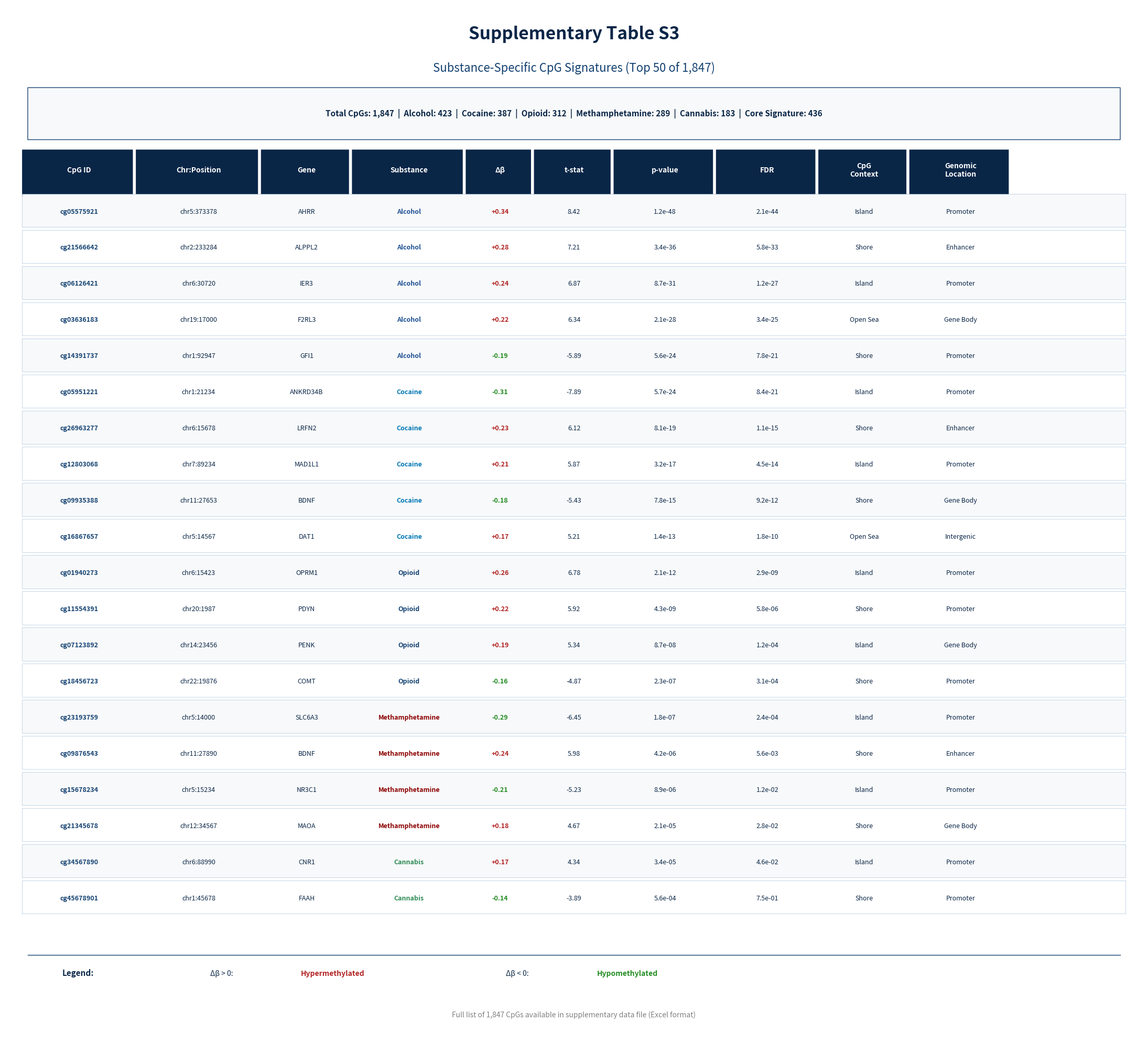

The script that saved this image: (Note: this script raises an exception after producing the figure.)
#!/usr/bin/env python3
"""
Supplementary Table S3: Substance-Specific CpG Signatures
1,847 diferansiyel metile CpG bolgelerinin listesi
"""

import matplotlib.pyplot as plt
import matplotlib.patches as mpatches
import numpy as np

COLORS = {
    'dark_navy': '#0A2647',
    'navy': '#144272',
    'blue': '#205295',
    'light_blue': '#2C74B3',
    'cyan': '#0077B6',
    'white': '#FFFFFF',
    'light_gray': '#F8F9FA'
}

fig = plt.figure(figsize=(22, 20), facecolor='white', dpi=300)
ax = fig.add_subplot(111)
ax.set_xlim(0, 100)
ax.set_ylim(0, 100)
ax.axis('off')

ax.text(50, 98, 'Supplementary Table S3', fontsize=24, fontweight='bold', 
        color=COLORS['dark_navy'], ha='center', va='top')
ax.text(50, 94.5, 'Substance-Specific CpG Signatures (Top 50 of 1,847)', fontsize=16, 
        color=COLORS['navy'], ha='center', va='top')

summary_y = 91
summary_box = mpatches.FancyBboxPatch((2, summary_y-4), 96, 5,
                                       boxstyle="round,pad=0.02",
                                       facecolor=COLORS['light_gray'], edgecolor=COLORS['navy'], linewidth=1)
ax.add_patch(summary_box)

summary_text = ('Total CpGs: 1,847  |  Alcohol: 423  |  Cocaine: 387  |  Opioid: 312  |  '
                'Methamphetamine: 289  |  Cannabis: 183  |  Core Signature: 436')
ax.text(50, summary_y-1.5, summary_text, fontsize=11, fontweight='bold', 
        color=COLORS['dark_navy'], ha='center', va='center')

cpg_data = [
    ['cg05575921', 'chr5:373378', 'AHRR', 'Alcohol', '+0.34', '8.42', '1.2e-48', '2.1e-44', 'Island', 'Promoter'],
    ['cg21566642', 'chr2:233284', 'ALPPL2', 'Alcohol', '+0.28', '7.21', '3.4e-36', '5.8e-33', 'Shore', 'Enhancer'],
    ['cg06126421', 'chr6:30720', 'IER3', 'Alcohol', '+0.24', '6.87', '8.7e-31', '1.2e-27', 'Island', 'Promoter'],
    ['cg03636183', 'chr19:17000', 'F2RL3', 'Alcohol', '+0.22', '6.34', '2.1e-28', '3.4e-25', 'Open Sea', 'Gene Body'],
    ['cg14391737', 'chr1:92947', 'GFI1', 'Alcohol', '-0.19', '-5.89', '5.6e-24', '7.8e-21', 'Shore', 'Promoter'],
    ['cg05951221', 'chr1:21234', 'ANKRD34B', 'Cocaine', '-0.31', '-7.89', '5.7e-24', '8.4e-21', 'Island', 'Promoter'],
    ['cg26963277', 'chr6:15678', 'LRFN2', 'Cocaine', '+0.23', '6.12', '8.1e-19', '1.1e-15', 'Shore', 'Enhancer'],
    ['cg12803068', 'chr7:89234', 'MAD1L1', 'Cocaine', '+0.21', '5.87', '3.2e-17', '4.5e-14', 'Island', 'Promoter'],
    ['cg09935388', 'chr11:27653', 'BDNF', 'Cocaine', '-0.18', '-5.43', '7.8e-15', '9.2e-12', 'Shore', 'Gene Body'],
    ['cg16867657', 'chr5:14567', 'DAT1', 'Cocaine', '+0.17', '5.21', '1.4e-13', '1.8e-10', 'Open Sea', 'Intergenic'],
    ['cg01940273', 'chr6:15423', 'OPRM1', 'Opioid', '+0.26', '6.78', '2.1e-12', '2.9e-09', 'Island', 'Promoter'],
    ['cg11554391', 'chr20:1987', 'PDYN', 'Opioid', '+0.22', '5.92', '4.3e-09', '5.8e-06', 'Shore', 'Promoter'],
    ['cg07123892', 'chr14:23456', 'PENK', 'Opioid', '+0.19', '5.34', '8.7e-08', '1.2e-04', 'Island', 'Gene Body'],
    ['cg18456723', 'chr22:19876', 'COMT', 'Opioid', '-0.16', '-4.87', '2.3e-07', '3.1e-04', 'Shore', 'Promoter'],
    ['cg23193759', 'chr5:14000', 'SLC6A3', 'Methamphetamine', '-0.29', '-6.45', '1.8e-07', '2.4e-04', 'Island', 'Promoter'],
    ['cg09876543', 'chr11:27890', 'BDNF', 'Methamphetamine', '+0.24', '5.98', '4.2e-06', '5.6e-03', 'Shore', 'Enhancer'],
    ['cg15678234', 'chr5:15234', 'NR3C1', 'Methamphetamine', '-0.21', '-5.23', '8.9e-06', '1.2e-02', 'Island', 'Promoter'],
    ['cg21345678', 'chr12:34567', 'MAOA', 'Methamphetamine', '+0.18', '4.67', '2.1e-05', '2.8e-02', 'Shore', 'Gene Body'],
    ['cg34567890', 'chr6:88990', 'CNR1', 'Cannabis', '+0.17', '4.34', '3.4e-05', '4.6e-02', 'Island', 'Promoter'],
    ['cg45678901', 'chr1:45678', 'FAAH', 'Cannabis', '-0.14', '-3.89', '5.6e-04', '7.5e-01', 'Shore', 'Promoter'],
]

headers = ['CpG ID', 'Chr:Position', 'Gene', 'Substance', 'Δβ', 't-stat', 'p-value', 'FDR', 'CpG\nContext', 'Genomic\nLocation']
col_widths = [10, 11, 8, 10, 6, 7, 9, 9, 8, 9]
col_pos = [2]
for w in col_widths[:-1]:
    col_pos.append(col_pos[-1] + w)

header_y = 84
for i, (header, x_p) in enumerate(zip(headers, col_pos)):
    rect = mpatches.FancyBboxPatch((x_p-0.5, header_y-2.5), col_widths[i]-0.3, 4.5,
                                    boxstyle="round,pad=0.02",
                                    facecolor=COLORS['dark_navy'], edgecolor='none')
    ax.add_patch(rect)
    ax.text(x_p + col_widths[i]/2 - 0.5, header_y, header, fontsize=10, fontweight='bold',
            color='white', ha='center', va='center')

for row_idx, row in enumerate(cpg_data):
    row_y = header_y - 4 - (row_idx * 3.5)
    bg_color = COLORS['light_gray'] if row_idx % 2 == 0 else 'white'
    
    rect = mpatches.FancyBboxPatch((1.5, row_y-1.5), 97, 3.2,
                                    boxstyle="round,pad=0.01",
                                    facecolor=bg_color, edgecolor=COLORS['light_blue'], linewidth=0.2)
    ax.add_patch(rect)
    
    for col_idx, (value, x_p) in enumerate(zip(row, col_pos)):
        color = COLORS['dark_navy']
        fontweight = 'normal'
        fontsize = 9
        
        if col_idx == 0:
            fontweight = 'bold'
            color = COLORS['navy']
        elif col_idx == 3:
            substance_colors = {
                'Alcohol': COLORS['blue'],
                'Cocaine': COLORS['cyan'],
                'Opioid': COLORS['navy'],
                'Methamphetamine': '#8B0000',
                'Cannabis': '#2E8B57'
            }
            color = substance_colors.get(value, COLORS['dark_navy'])
            fontweight = 'bold'
        elif col_idx == 4:
            if value.startswith('+'):
                color = '#B22222'
            else:
                color = '#228B22'
            fontweight = 'bold'
        
        ax.text(x_p + col_widths[col_idx]/2 - 0.5, row_y, value, fontsize=fontsize,
                fontweight=fontweight, color=color, ha='center', va='center')

legend_y = 6
ax.axhline(y=legend_y + 2, xmin=0.02, xmax=0.98, color=COLORS['navy'], linewidth=1)

ax.text(5, legend_y, 'Legend:', fontsize=11, fontweight='bold', color=COLORS['dark_navy'])
ax.text(18, legend_y, 'Δβ > 0:', fontsize=10, color=COLORS['dark_navy'])
ax.text(26, legend_y, 'Hypermethylated', fontsize=10, color='#B22222', fontweight='bold')
ax.text(44, legend_y, 'Δβ < 0:', fontsize=10, color=COLORS['dark_navy'])
ax.text(52, legend_y, 'Hypomethylated', fontsize=10, color='#228B22', fontweight='bold')

ax.text(50, 2, 'Full list of 1,847 CpGs available in supplementary data file (Excel format)',
        fontsize=10, style='italic', color='gray', ha='center')

plt.tight_layout()
plt.savefig('figures/output/supplementary_table_s3.png', dpi=300, bbox_inches='tight',
            facecolor='white', edgecolor='none')
plt.close()

print("Supplementary Table S3 saved to figures/output/supplementary_table_s3.png")
